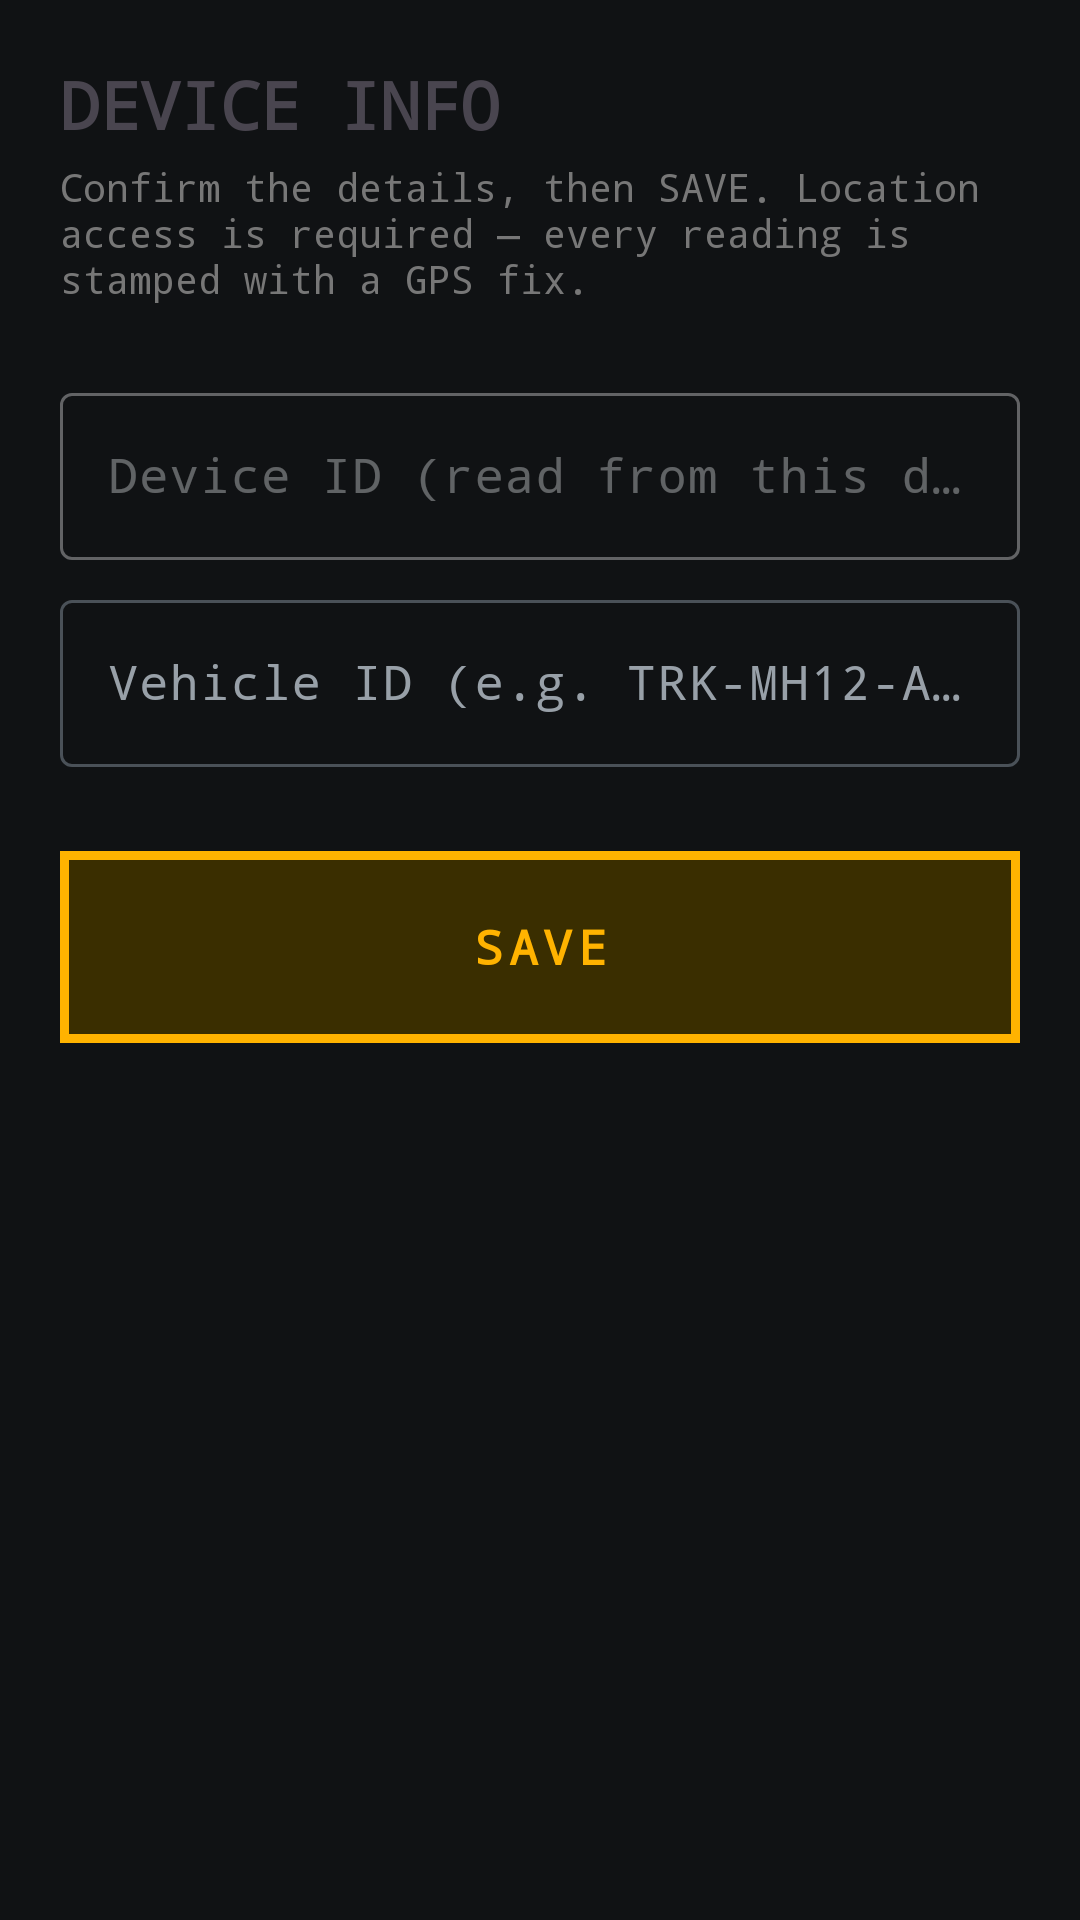

Reconstruct the res/layout file that produces this screen, plus the resources it refers to.
<!-- AndroidManifest.xml: application theme Theme.TerminalScout -->
<!-- res/layout/fragment_vehicle_form.xml -->
<?xml version="1.0" encoding="utf-8"?>
<ScrollView xmlns:android="http://schemas.android.com/apk/res/android"
    xmlns:app="http://schemas.android.com/apk/res-auto"
    android:layout_width="match_parent"
    android:layout_height="match_parent"
    android:fillViewport="true">

    <LinearLayout
        android:layout_width="match_parent"
        android:layout_height="wrap_content"
        android:orientation="vertical"
        android:padding="20dp">

        <TextView
            android:layout_width="wrap_content"
            android:layout_height="wrap_content"
            android:text="@string/device_info_heading"
            android:textSize="22sp"
            android:textStyle="bold" />

        <TextView
            android:layout_width="match_parent"
            android:layout_height="wrap_content"
            android:layout_marginTop="4dp"
            android:layout_marginBottom="16dp"
            android:text="@string/vehicle_form_hint"
            android:textColor="#777777"
            android:textSize="13sp" />

        <com.google.android.material.textfield.TextInputLayout
            android:layout_width="match_parent"
            android:layout_height="wrap_content"
            android:layout_marginTop="8dp"
            android:enabled="false"
            android:hint="Device ID (read from this device)">

            <com.google.android.material.textfield.TextInputEditText
                android:id="@+id/input_device_id"
                android:layout_width="match_parent"
                android:layout_height="wrap_content"
                android:clickable="false"
                android:cursorVisible="false"
                android:enabled="false"
                android:focusable="false"
                android:inputType="none"
                android:maxLines="1" />
        </com.google.android.material.textfield.TextInputLayout>

        <com.google.android.material.textfield.TextInputLayout
            android:layout_width="match_parent"
            android:layout_height="wrap_content"
            android:layout_marginTop="8dp"
            android:hint="Vehicle ID (e.g. TRK-MH12-AB-3344)">

            <com.google.android.material.textfield.TextInputEditText
                android:id="@+id/input_vehicle_id"
                android:layout_width="match_parent"
                android:layout_height="wrap_content"
                android:inputType="textCapCharacters"
                android:maxLines="1" />
        </com.google.android.material.textfield.TextInputLayout>

        <com.google.android.material.button.MaterialButton
            android:id="@+id/button_save_config"
            style="@style/Widget.TerminalScout.Button.Primary"
            android:layout_width="match_parent"
            android:layout_height="wrap_content"
            android:layout_marginTop="24dp"
            android:text="@string/vehicle_save" />

    </LinearLayout>
</ScrollView>
<!-- resources referenced by this layout -->
<resources>
  <string name="device_info_heading">DEVICE INFO</string>
  <string name="vehicle_form_hint">Confirm the details, then SAVE. Location access is required — every reading is stamped with a GPS fix.</string>
  <string name="vehicle_save">SAVE</string>
  <style name="Widget.TerminalScout.Button.Primary">
          <item name="strokeColor">@color/ts_amber</item>
          <item name="backgroundTint">@color/ts_amber_dark</item>
          <item name="android:textColor">@color/ts_amber</item>
          <item name="strokeWidth">3dp</item>
      </style>
  <style name="Theme.TerminalScout" parent="Base.Theme.TerminalScout" />
  <color name="ts_amber">#FFFFB300</color>
  <color name="ts_amber_dark">#FF3A2E00</color>
  <style name="Base.Theme.TerminalScout" parent="Theme.Material3.DayNight.NoActionBar">
          <item name="colorPrimary">@color/ts_amber</item>
          <item name="colorOnPrimary">@color/black</item>
          <item name="colorPrimaryContainer">@color/ts_amber_dark</item>
          <item name="colorOnPrimaryContainer">@color/ts_amber</item>
  
          <item name="colorError">@color/ts_red</item>
          <item name="colorOnError">@color/white</item>
          <item name="colorErrorContainer">@color/ts_red_dark</item>
          <item name="colorOnErrorContainer">@color/ts_text</item>
  
          <item name="android:colorBackground">@color/ts_bg</item>
          <item name="colorSurface">@color/ts_surface</item>
          <item name="colorSurfaceVariant">@color/ts_surface_alt</item>
          <item name="colorOnSurface">@color/ts_text</item>
          <item name="colorOnSurfaceVariant">@color/ts_text_dim</item>
          <item name="colorOutline">@color/ts_border</item>
  
          <item name="android:statusBarColor">@color/black</item>
          <item name="android:navigationBarColor">@color/black</item>
  
          <item name="materialButtonStyle">@style/Widget.TerminalScout.Button</item>
          <item name="toolbarStyle">@style/Widget.TerminalScout.Toolbar</item>
          <item name="android:fontFamily">monospace</item>
      </style>
  <color name="black">#FF000000</color>
  <color name="ts_red">#FFD93025</color>
  <color name="white">#FFFFFFFF</color>
  <color name="ts_red_dark">#FF3A100D</color>
  <color name="ts_text">#FFE6E8EA</color>
  <color name="ts_bg">#FF101214</color>
  <color name="ts_surface">#FF1A1D21</color>
  <color name="ts_surface_alt">#FF23272C</color>
  <color name="ts_text_dim">#FF98A0A8</color>
  <color name="ts_border">#FF4A5158</color>
  <style name="Widget.TerminalScout.Button" parent="Widget.Material3.Button.OutlinedButton">
          <item name="cornerRadius">0dp</item>
          <item name="strokeWidth">2dp</item>
          <item name="strokeColor">@color/ts_border_strong</item>
          <item name="backgroundTint">@color/ts_surface_alt</item>
          <item name="android:textColor">@color/ts_text</item>
          <item name="android:textSize">16sp</item>
          <item name="android:letterSpacing">0.12</item>
          <item name="android:textStyle">bold</item>
          <item name="android:fontFamily">monospace</item>
          <item name="android:minHeight">72dp</item>
          <item name="android:paddingStart">20dp</item>
          <item name="android:paddingEnd">20dp</item>
          <item name="android:elevation">0dp</item>
          <item name="elevation">0dp</item>
          <item name="rippleColor">@color/ts_border</item>
      </style>
  <style name="Widget.TerminalScout.Toolbar" parent="Widget.Material3.Toolbar">
          <item name="android:background">@color/ts_surface_alt</item>
          <item name="titleTextColor">@color/ts_amber</item>
          <item name="subtitleTextColor">@color/ts_text_dim</item>
          <item name="android:elevation">0dp</item>
      </style>
  <color name="ts_border_strong">#FF7A848C</color>
</resources>
